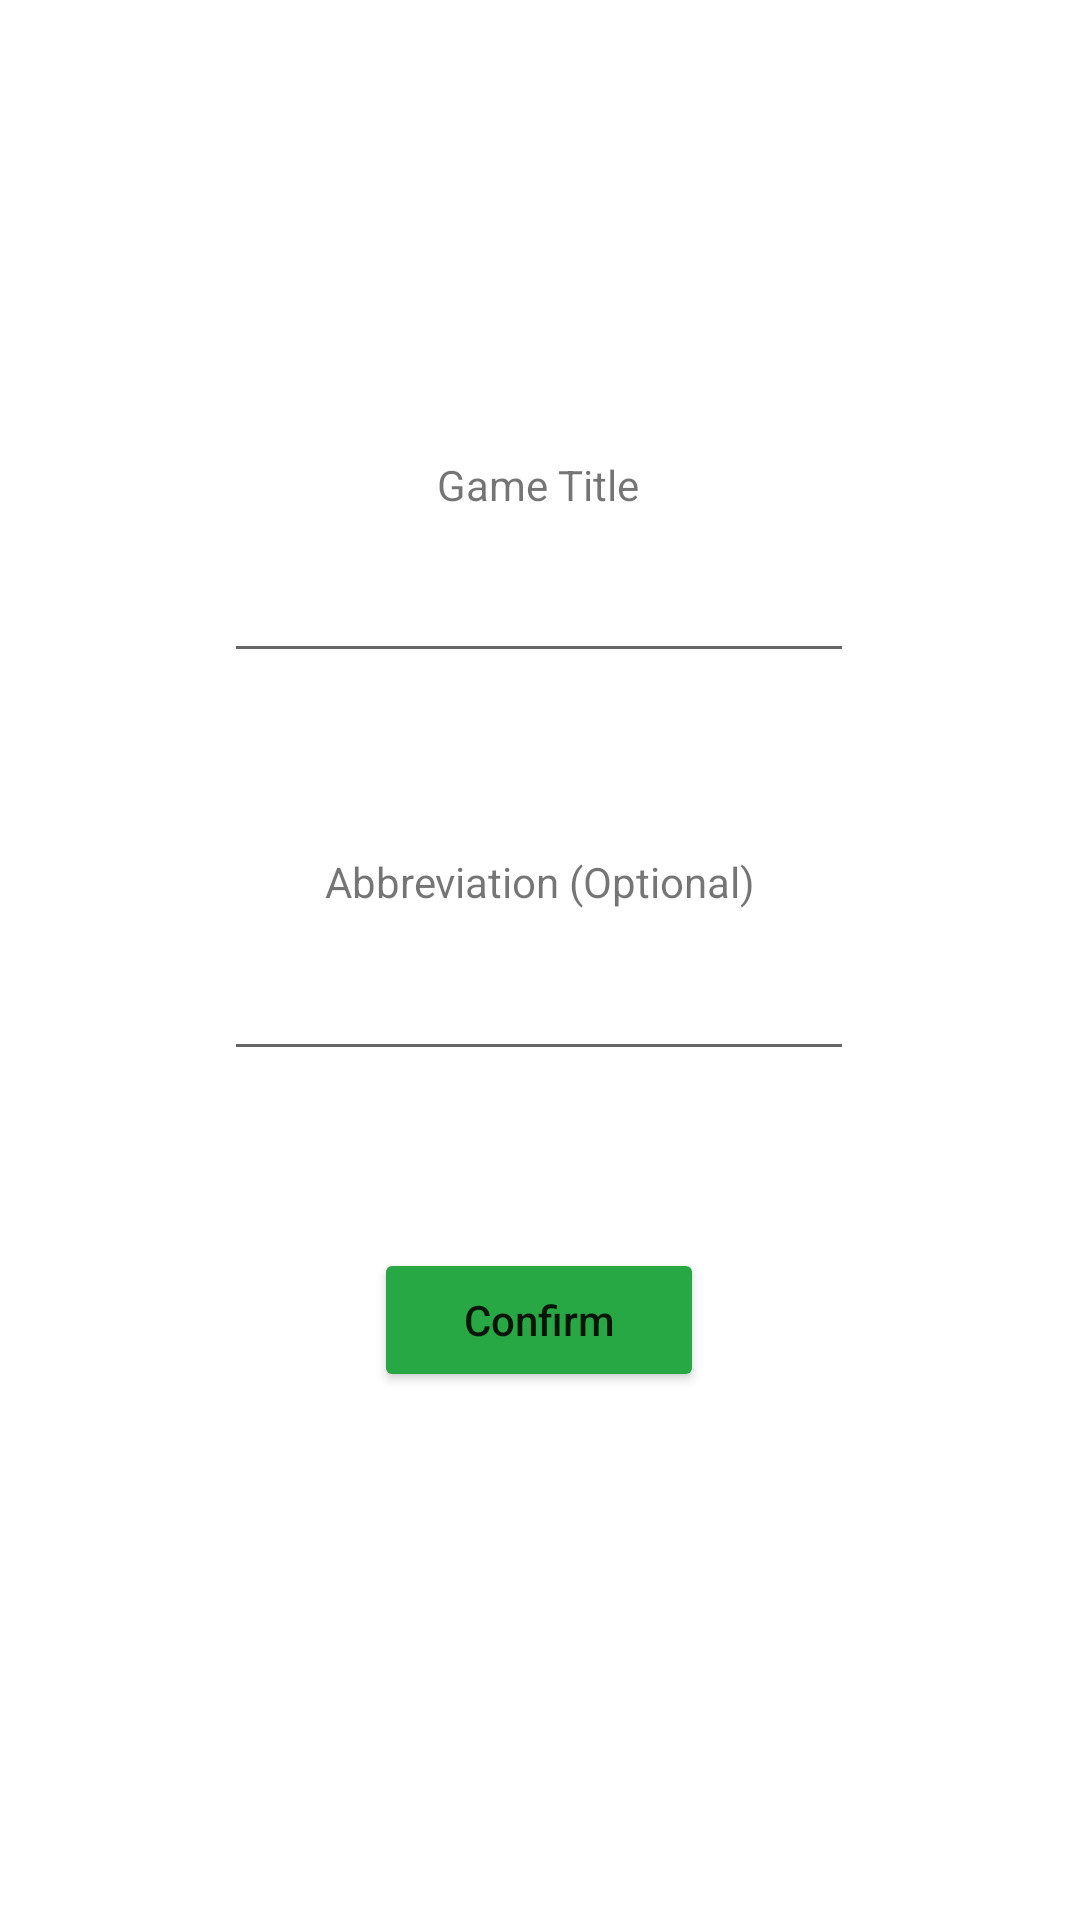

Here is an Android app screen rendered from its layout file. Give the layout XML and the strings, colors and styles it references.
<!-- AndroidManifest.xml: application theme Theme.DuoFinder -->
<!-- res/layout/activity_add_games.xml -->
<?xml version="1.0" encoding="utf-8"?>
<androidx.constraintlayout.widget.ConstraintLayout xmlns:android="http://schemas.android.com/apk/res/android"
    xmlns:app="http://schemas.android.com/apk/res-auto"
    xmlns:tools="http://schemas.android.com/tools"
    android:layout_width="match_parent"
    android:layout_height="match_parent">


    <EditText
        android:id="@+id/addGameName"
        android:layout_width="wrap_content"
        android:layout_height="wrap_content"
        android:layout_marginTop="12dp"
        android:ems="10"
        android:inputType="textPersonName"
        app:layout_constraintBottom_toTopOf="@+id/addConfirmBtn"
        app:layout_constraintEnd_toEndOf="parent"
        app:layout_constraintHorizontal_bias="0.497"
        app:layout_constraintStart_toStartOf="parent"
        app:layout_constraintTop_toBottomOf="@+id/textView9"
        app:layout_constraintVertical_bias="0.007"
        app:layout_goneMarginTop="12dp" />

    <TextView
        android:id="@+id/textView"
        android:layout_width="wrap_content"
        android:layout_height="wrap_content"
        android:layout_marginTop="152dp"
        android:text="Game Title"
        app:layout_constraintEnd_toEndOf="parent"
        app:layout_constraintHorizontal_bias="0.498"
        app:layout_constraintStart_toStartOf="parent"
        app:layout_constraintTop_toTopOf="parent" />

    <EditText
        android:id="@+id/addGameTitle"
        android:layout_width="wrap_content"
        android:layout_height="wrap_content"
        android:layout_marginTop="12dp"
        android:ems="10"
        android:inputType="textPersonName"
        app:layout_constraintEnd_toEndOf="parent"
        app:layout_constraintHorizontal_bias="0.497"
        app:layout_constraintStart_toStartOf="parent"
        app:layout_constraintTop_toBottomOf="@+id/textView" />

    <TextView
        android:id="@+id/textView9"
        android:layout_width="wrap_content"
        android:layout_height="wrap_content"
        android:layout_marginTop="60dp"
        android:text="Abbreviation (Optional)"
        app:layout_constraintEnd_toEndOf="parent"
        app:layout_constraintStart_toStartOf="parent"
        app:layout_constraintTop_toBottomOf="@+id/addGameTitle" />

    <Button
        android:id="@+id/addConfirmBtn"
        android:layout_width="110dp"
        android:layout_height="wrap_content"
        android:layout_marginBottom="176dp"
        android:backgroundTint="@color/green"
        android:text="Confirm"
        android:textAllCaps="false"
        app:layout_constraintBottom_toBottomOf="parent"
        app:layout_constraintEnd_toEndOf="parent"
        app:layout_constraintHorizontal_bias="0.498"
        app:layout_constraintStart_toStartOf="parent" />

</androidx.constraintlayout.widget.ConstraintLayout>
<!-- resources referenced by this layout -->
<resources>
  <color name="green">#28A745</color>
  <style name="Theme.DuoFinder" parent="Theme.MaterialComponents.DayNight.DarkActionBar">
          
          <item name="colorPrimary">@color/purple_500</item>
          <item name="colorPrimaryVariant">@color/purple_700</item>
          <item name="colorOnPrimary">@color/white</item>
          
          <item name="colorSecondary">@color/teal_200</item>
          <item name="colorSecondaryVariant">@color/teal_700</item>
          <item name="colorOnSecondary">@color/black</item>
          
          <item name="android:statusBarColor" tools:targetApi="l">?attr/colorPrimaryVariant</item>
          
      </style>
  <color name="purple_500">#FF6200EE</color>
  <color name="purple_700">#FF3700B3</color>
  <color name="white">#FFFFFFFF</color>
  <color name="teal_200">#FF03DAC5</color>
  <color name="teal_700">#FF018786</color>
  <color name="black">#FF000000</color>
</resources>
